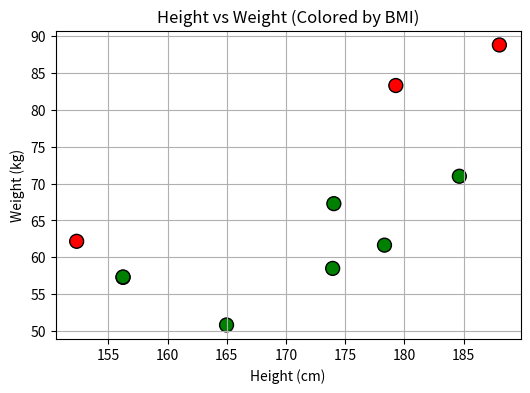

Generate this figure with matplotlib:
import numpy as np
import matplotlib.pyplot as plt

# Set random seed for reproducibility
np.random.seed(42)

# Generate 10 random heights (150-190 cm) and weights (50-90 kg)
heights = np.random.uniform(150, 190, 10)
weights = np.random.uniform(50, 90, 10)

# Calculate BMI: weight / (height / 100)**2
bmi = weights / (heights / 100) ** 2

# Define color category based on BMI condition
colors = ['red' if b > 25 else 'green' for b in bmi]

# Plotting the scatter plot
plt.figure(figsize=(6, 4))
plt.scatter(heights, weights, c=colors, s=100, edgecolors='black')

plt.title("Height vs Weight (Colored by BMI)")
plt.xlabel("Height (cm)")
plt.ylabel("Weight (kg)")
plt.grid(True)
plt.show()
